7-way image classification set "DatasetEnfermedadesOregano" from GitHub (GabrielFMH/DatasetEnfermedadesOregano); label vocabulary: alternaria, mosaic, OIDIO, mosca blanca, healthy oregano, roya, trips.

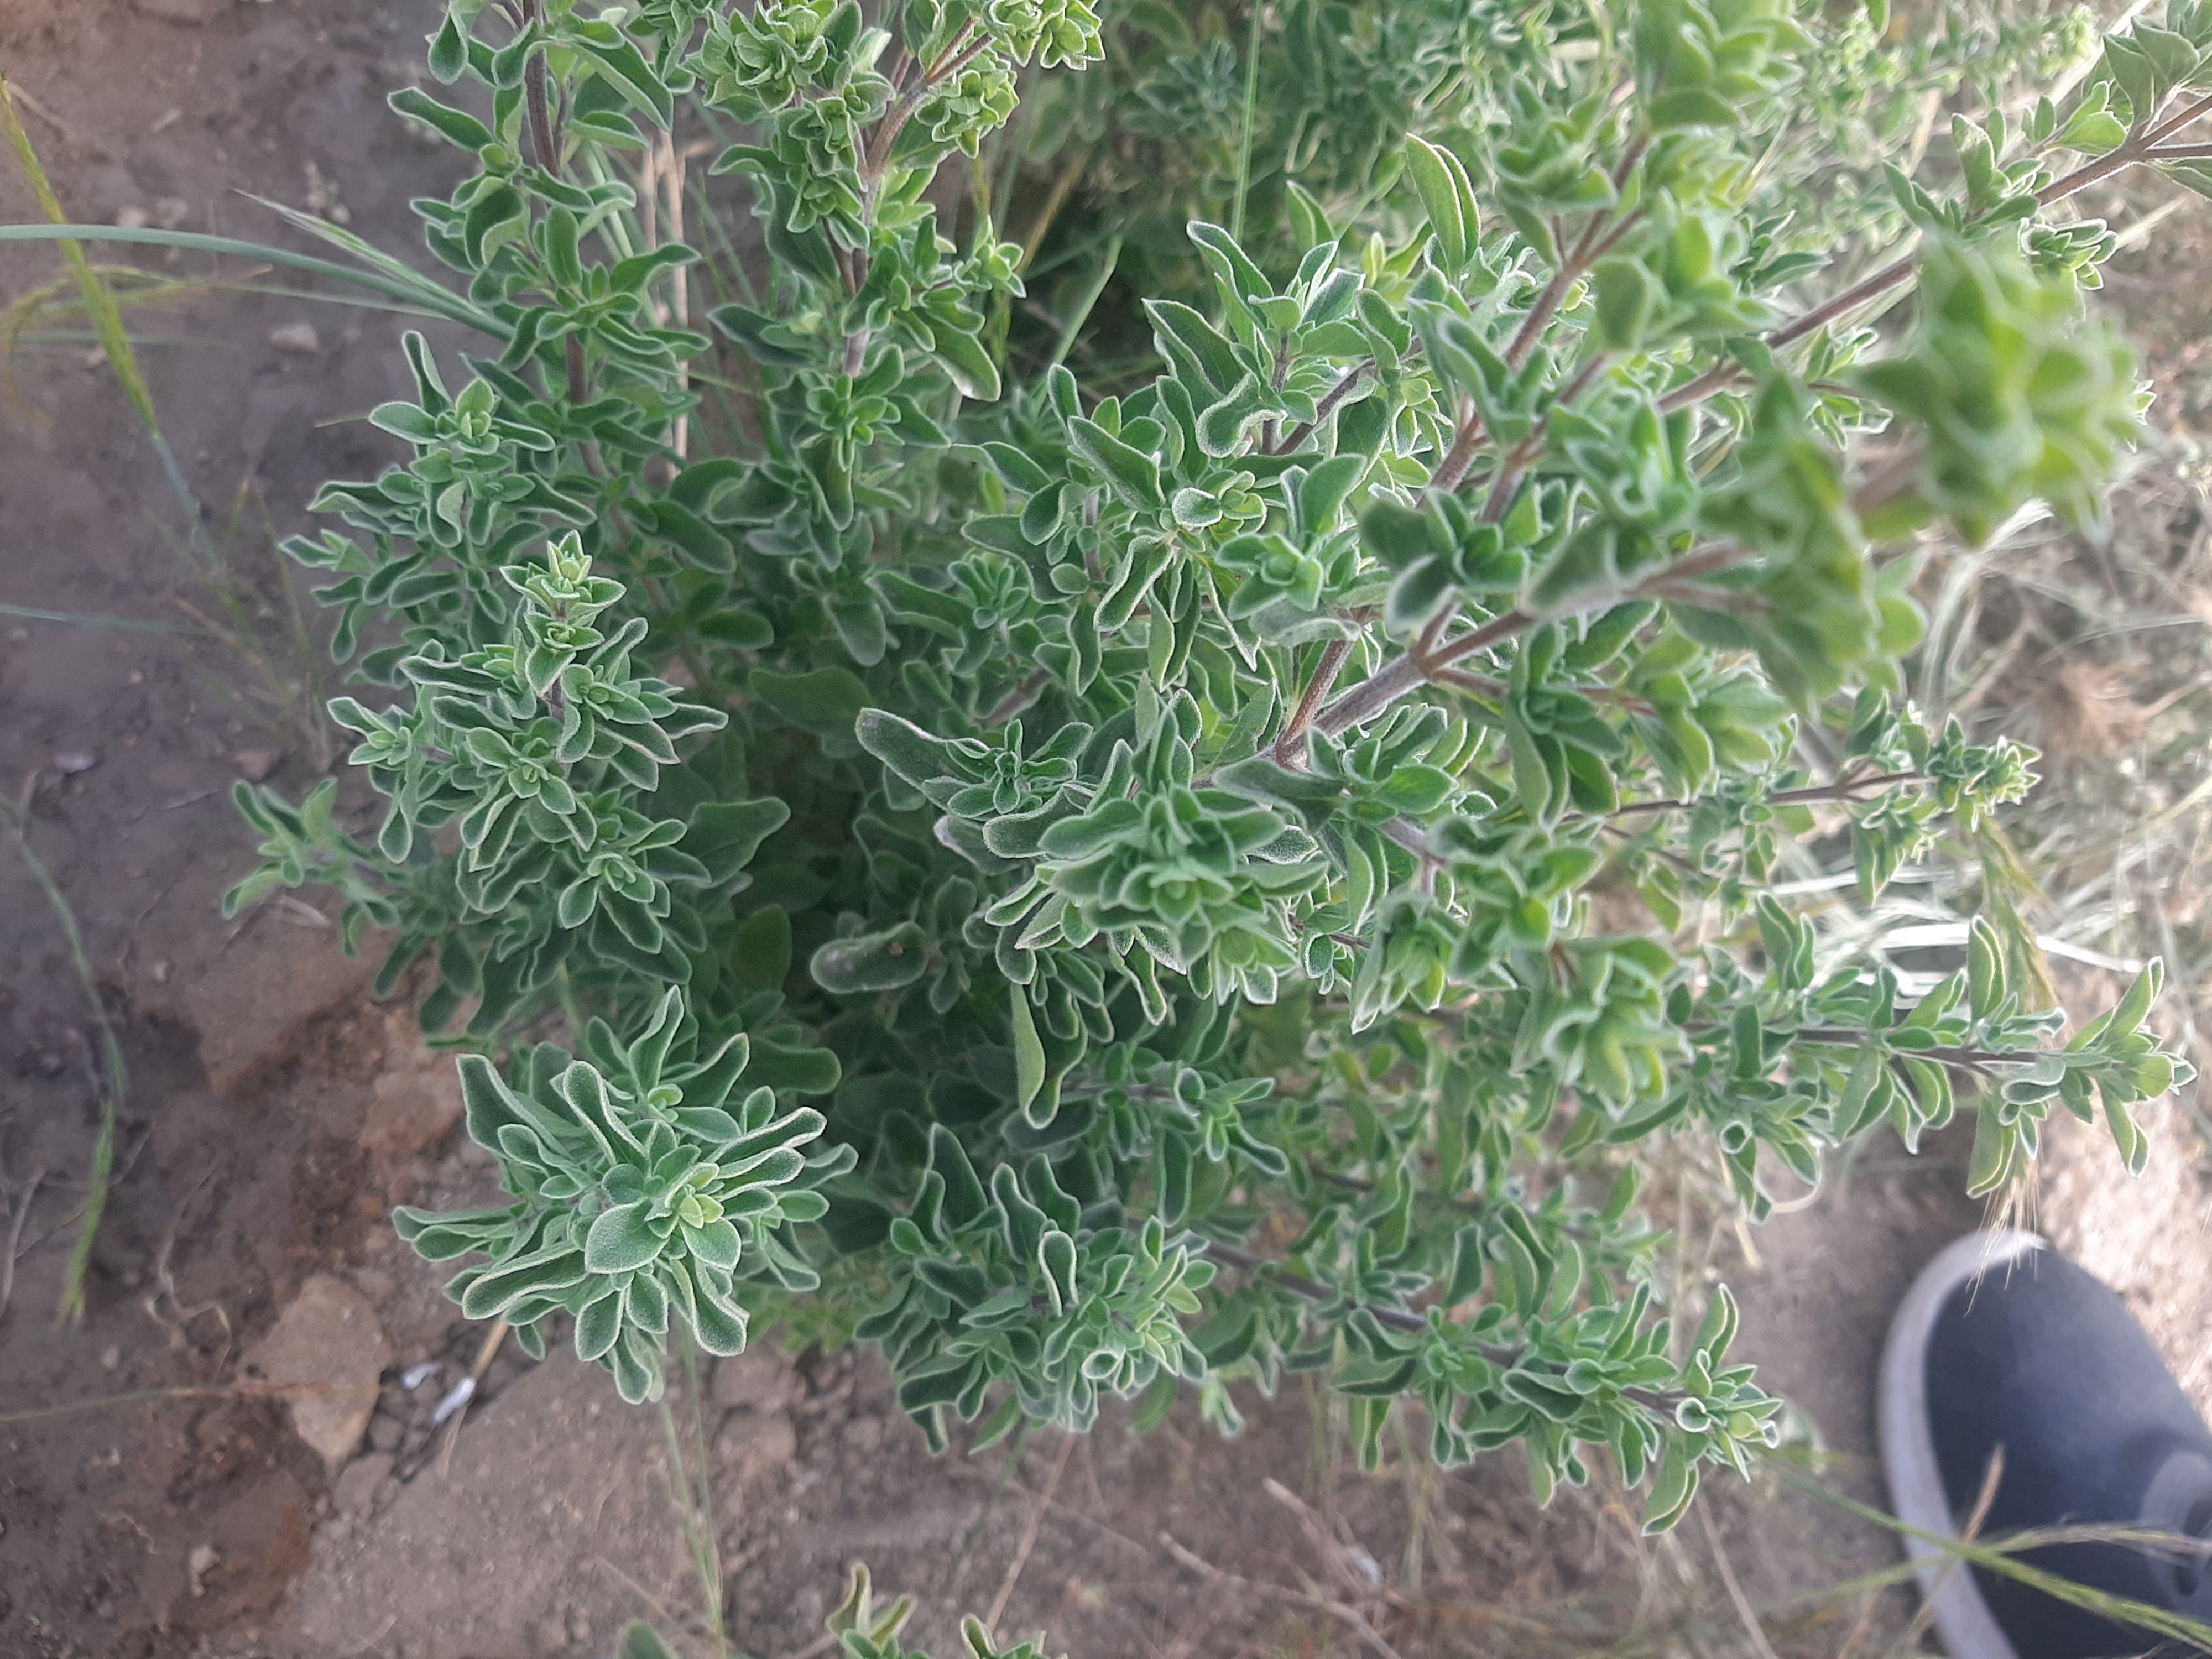
Label: healthy oregano

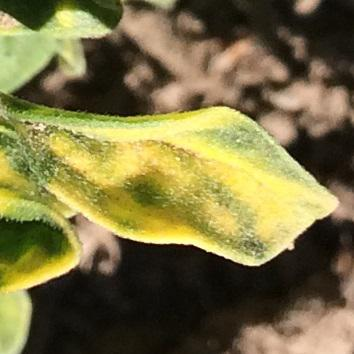
Label: mosaic

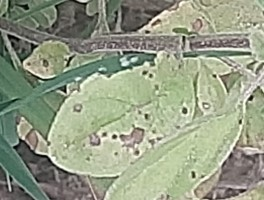
Label: roya

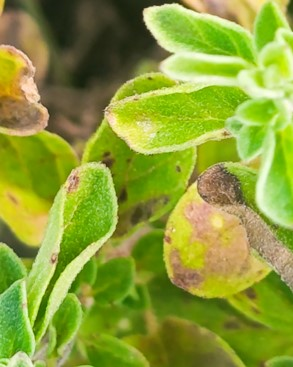
Label: alternaria

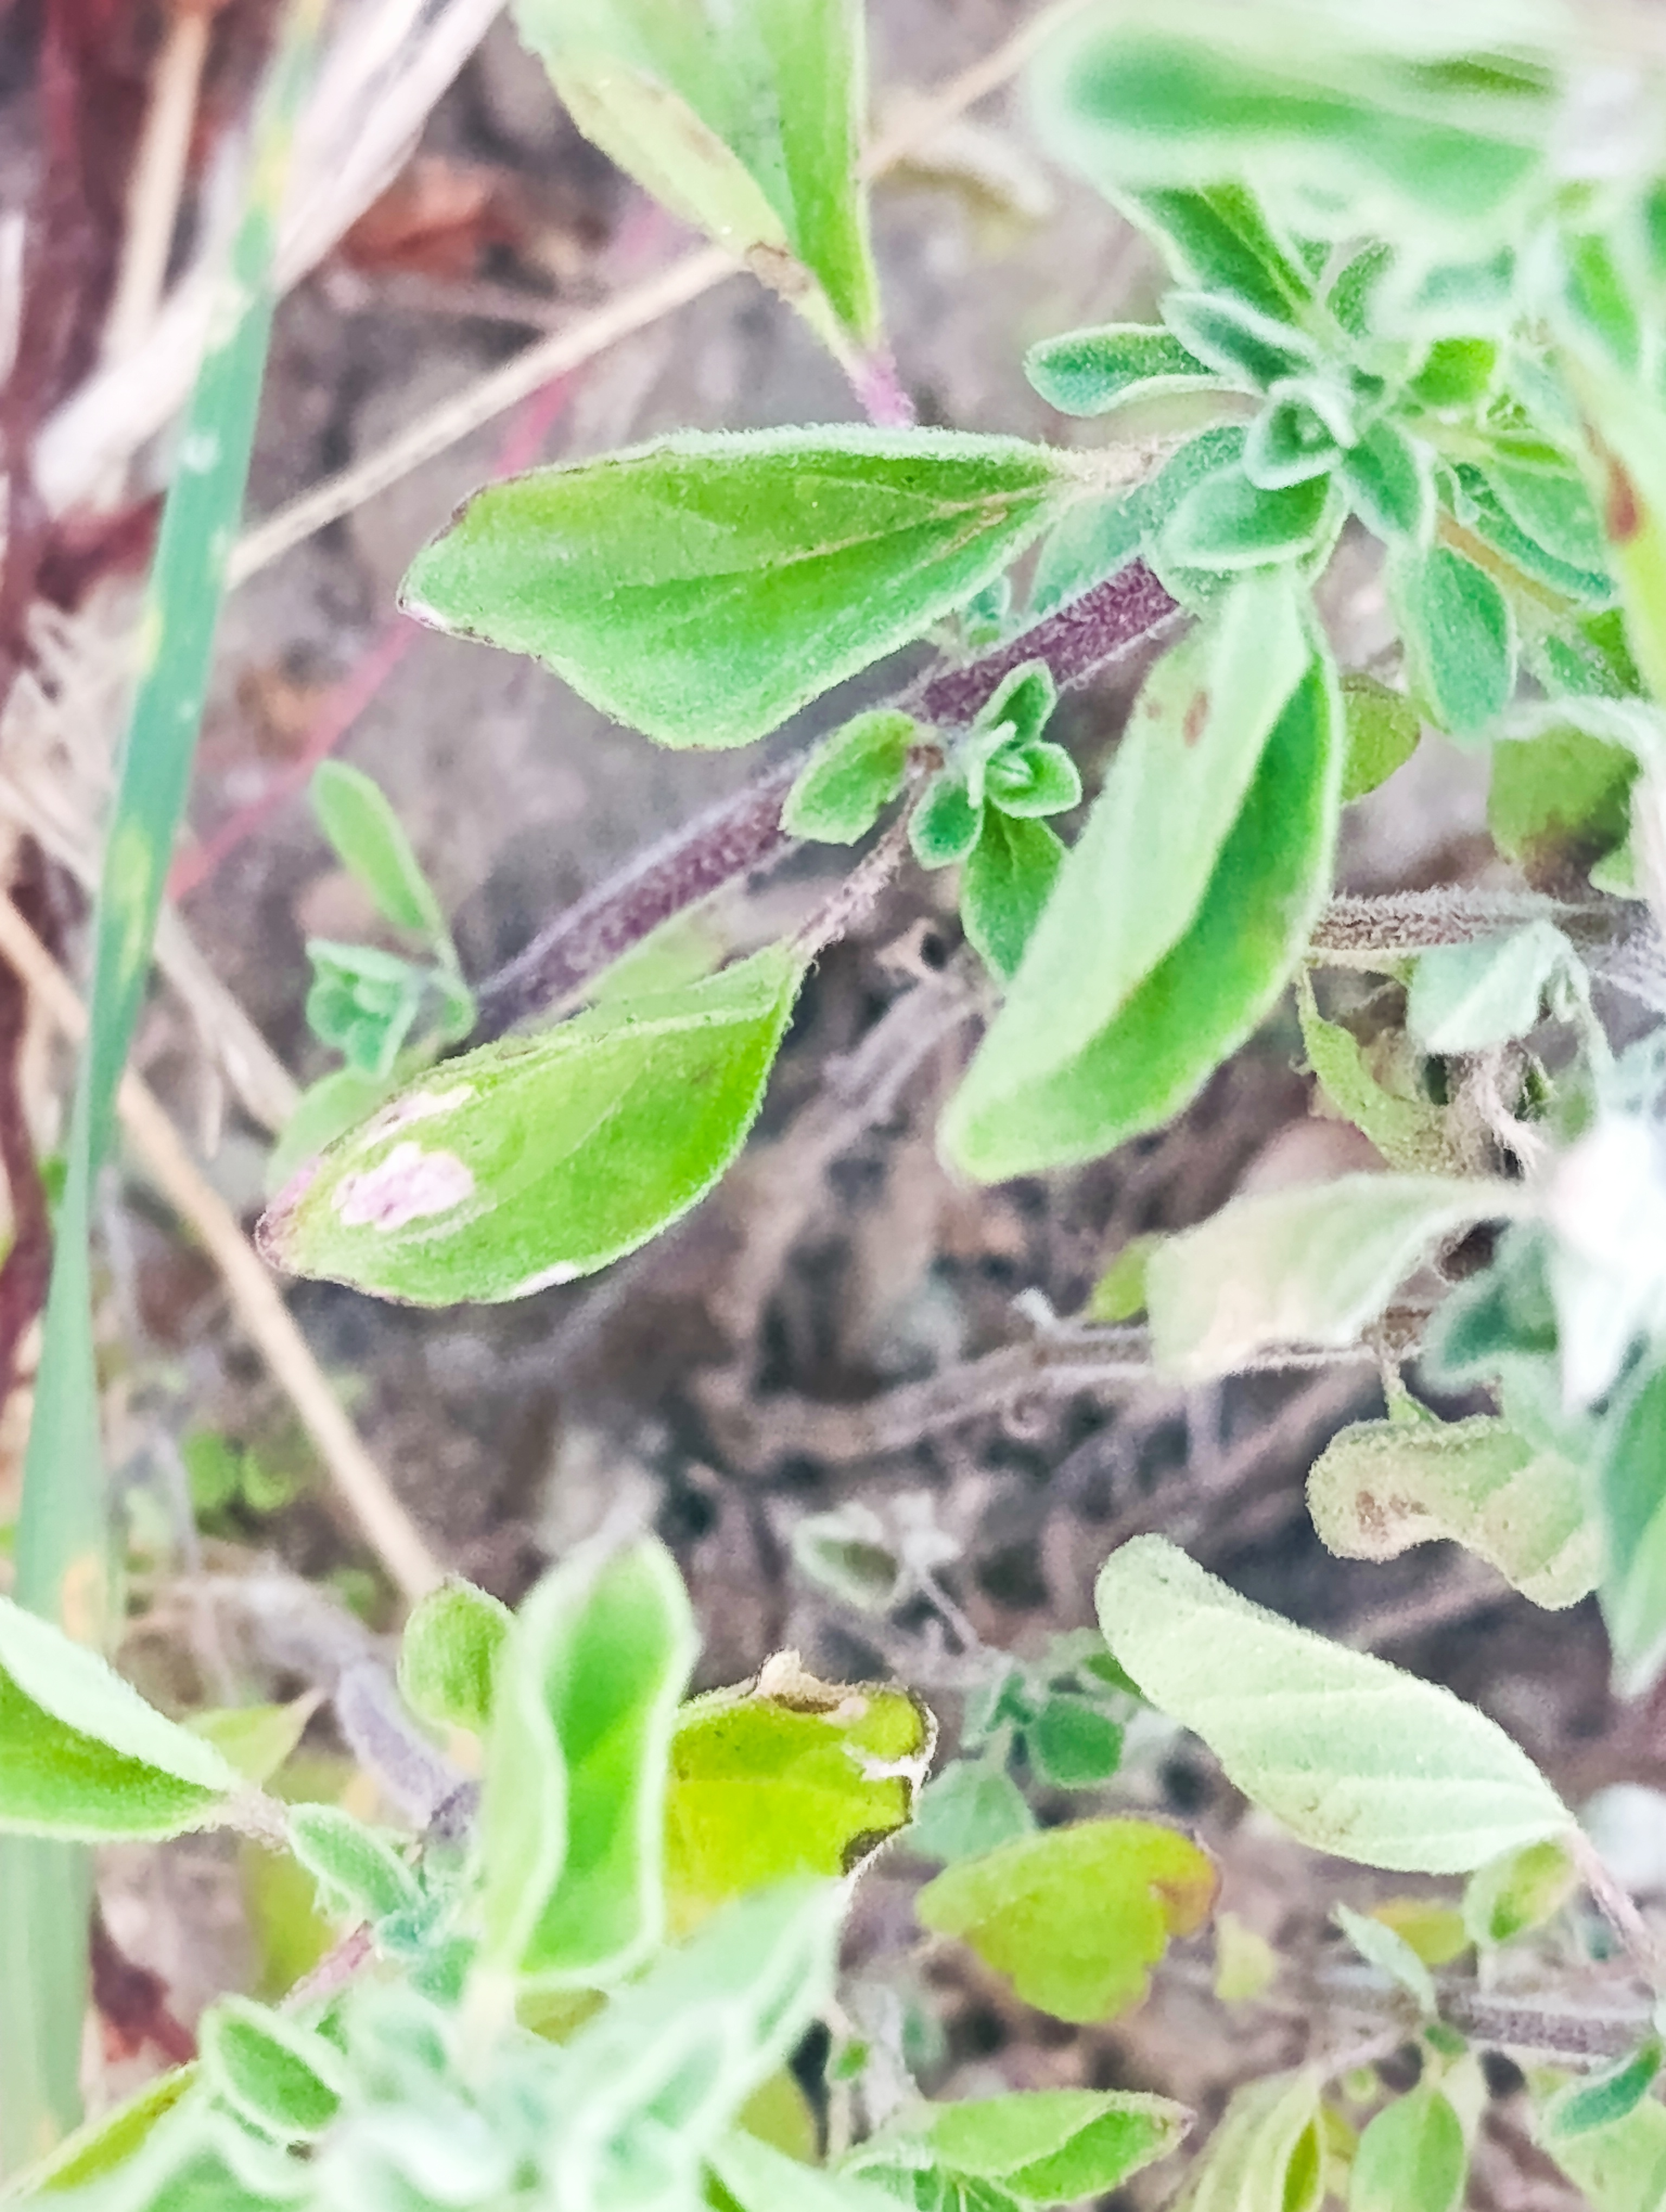
Label: OIDIO

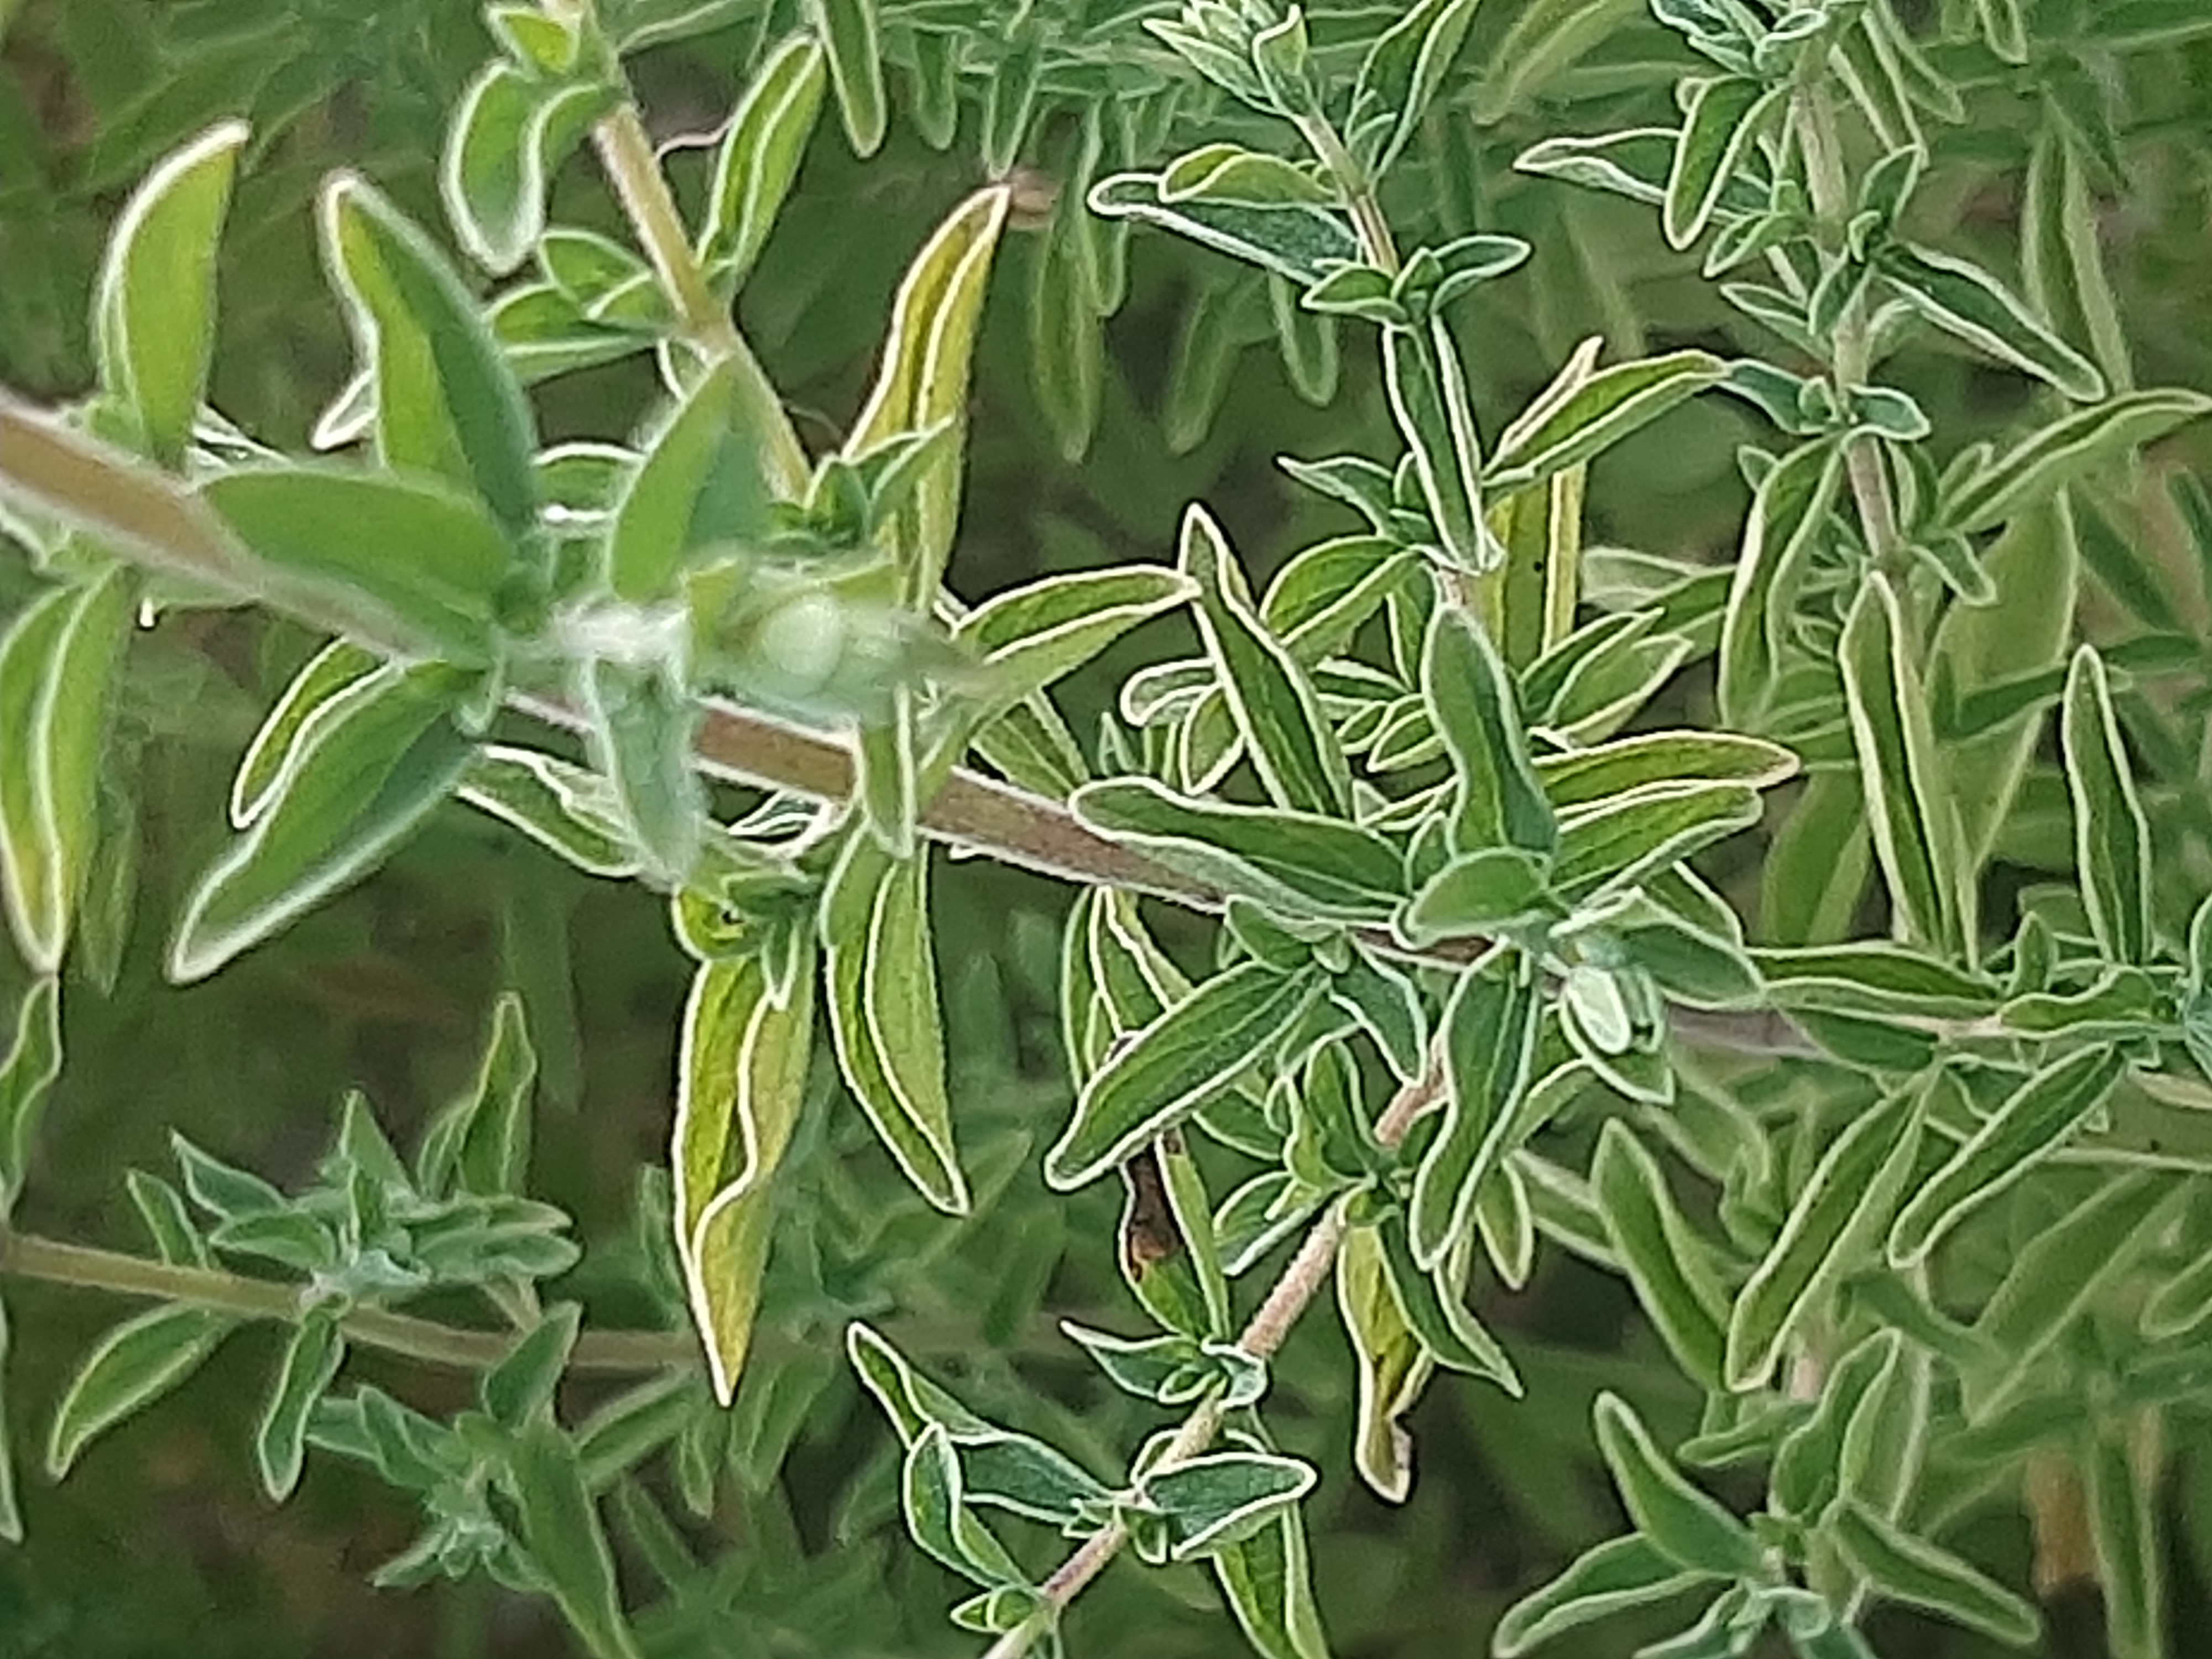
Label: healthy oregano
